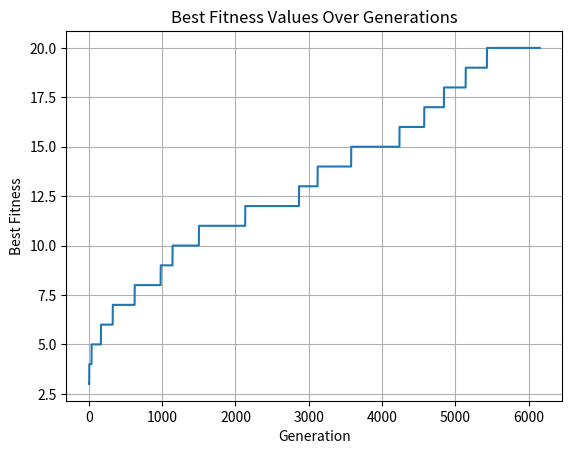

This chart was generated by the following Python code:
import random
import matplotlib.pyplot as plt


targetString = "EMIL_BJORNESET*566119"
validCharacters = "ABCDEFGHIJKLMNOPQRSTUVWXYZ_0123456789*"

populationSize = 100
mutationRate = 0.02
crossoverRate = 0.8
maxGenerations = 100000

def generate_random_string(length):
    return ''.join(random.choice(validCharacters) for _ in range(length))

def calculate_fitness(candidate):
    return sum(1 for a, b in zip(candidate, targetString) if a == b)

def crossover(parent1, parent2):
    crossoverPoint = random.randint(0, len(parent1) - 1)
    child = parent1[:crossoverPoint] + parent2[crossoverPoint:]
    return child

def mutate(child, mutationRate):
    mutatedChild = ''.join(
        c if random.random() > mutationRate else random.choice(validCharacters)
        for c in child
    )
    return mutatedChild

def genetic_algorithm(targetString, populationSize, mutationRate, crossoverRate, maxGenerations):
    population = [generate_random_string(len(targetString)) for _ in range(populationSize)]
    bestFitnesses = []
    global fitnesScores
    for generation in range(maxGenerations):
        fitnesScores = [calculate_fitness(candidate) for candidate in population]

        if max(fitnesScores) == len(targetString):
            print(f"Found solution in generation {generation}: {population[fitnesScores.index(max(fitnesScores))]}")
            break
        bestFixIndex = fitnesScores.index(max(fitnesScores))
        bestFitCandidate = population[bestFixIndex]
        print(f"Generation {generation}: Best Fit - {bestFitCandidate}, Fitness - {fitnesScores[bestFixIndex]}")

        bestFitnesses.append(max(fitnesScores))
        parents = random.choices(population, weights=fitnesScores, k=2)
        if random.random() < crossoverRate:
            child = crossover(parents[0], parents[1])
            child = mutate(child, mutationRate)
            min_fitness_index = fitnesScores.index(min(fitnesScores))
            population[min_fitness_index] = child

    else:
        print("Maximum generations reached. Solution not found.")
    return bestFitnesses

bestFitnesses = genetic_algorithm(targetString,populationSize, mutationRate, crossoverRate, maxGenerations)

# Plot the best fitness values
plt.plot(bestFitnesses)
plt.title('Best Fitness Values Over Generations')
plt.xlabel('Generation')
plt.ylabel('Best Fitness')
plt.grid(True)
plt.show()